Run: headless pygame with SDL's dummy video driver; simulated clock (each Clock.tick advances the game by its frame time, no real sleeping); random seed 0; keys injected as events and as key.get_pressed() state; no mouse input.
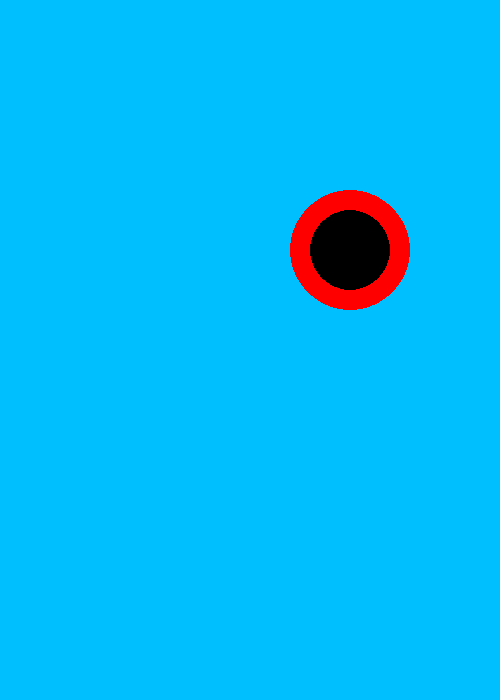
Frame 1 of 4 · flips 1–60 · no input
Frame 2 of 4 · flips 61–180 · tapped SPACE, RETURN · held RIGHT (→), D · screen unchanged from frame 1, image omitted
Frame 3 of 4 · flips 181–300 · held DOWN (↓), S · screen unchanged from frame 2, image omitted
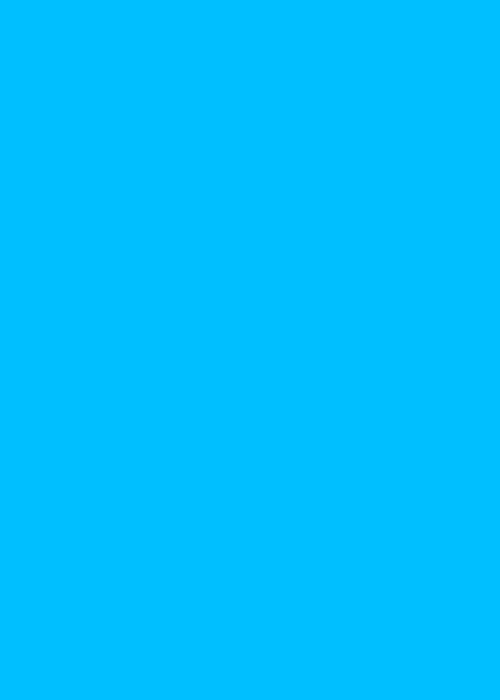
Frame 4 of 4 · flips 301–420 · held LEFT (←), A, UP (↑), W

The pygame program that drew these frames:

#we first import pygame library
import pygame

#initialize pygame
pygame.init()

#define colors
black = (0,0,0)
white = (0,191,255)
red = (255,0,0)

#define screen size
size = (500,700)
screen = pygame.display.set_mode(size)

#define screen title
pygame.display.set_caption("Flappy Bird")

#boolean T/F to control game logic
done = False
#clock to control game refresh speed 
clock = pygame.time.Clock()

x = 350
y = 250
#define global variables to control speed
x_speed = 0
y_speed = 0

#define function to draw circle
def ball(x,y):
   pygame.draw.circle(screen,red,(x,y),60)
def ball2(x,y):
   pygame.draw.circle(screen,black,(x,y),40)

#while logic to keep game running
while not done:
    for event in pygame.event.get():
        if event.type == pygame.QUIT:
            done = True
        if event.type == pygame.KEYDOWN:
            if event.key == pygame.K_UP:
                y_speed = -10
        if event.type == pygame.KEYUP:
            if event.key == pygame.K_UP:
                y_speed = 5
        if event.type == pygame.KEYDOWN:
            if event.key == pygame.K_LEFT:
                x_speed = -10
        if event.type == pygame.KEYUP:
            if event.key == pygame.K_LEFT:
                x_speed = 5

    screen.fill(white)
    #call function to draew the ball
    ball(x,y)
    ball2(x,y)
    #adjust vertical y position
    #y = y + y_speed
    y += y_speed
    x += x_speed

    #refresh screen by flipping like a flipbook new animation 
    pygame.display.flip()
    #define times per second this will happen via clock defined above
    clock.tick(60)

#once logic loop and exit game
pygame.quit()
            
             
